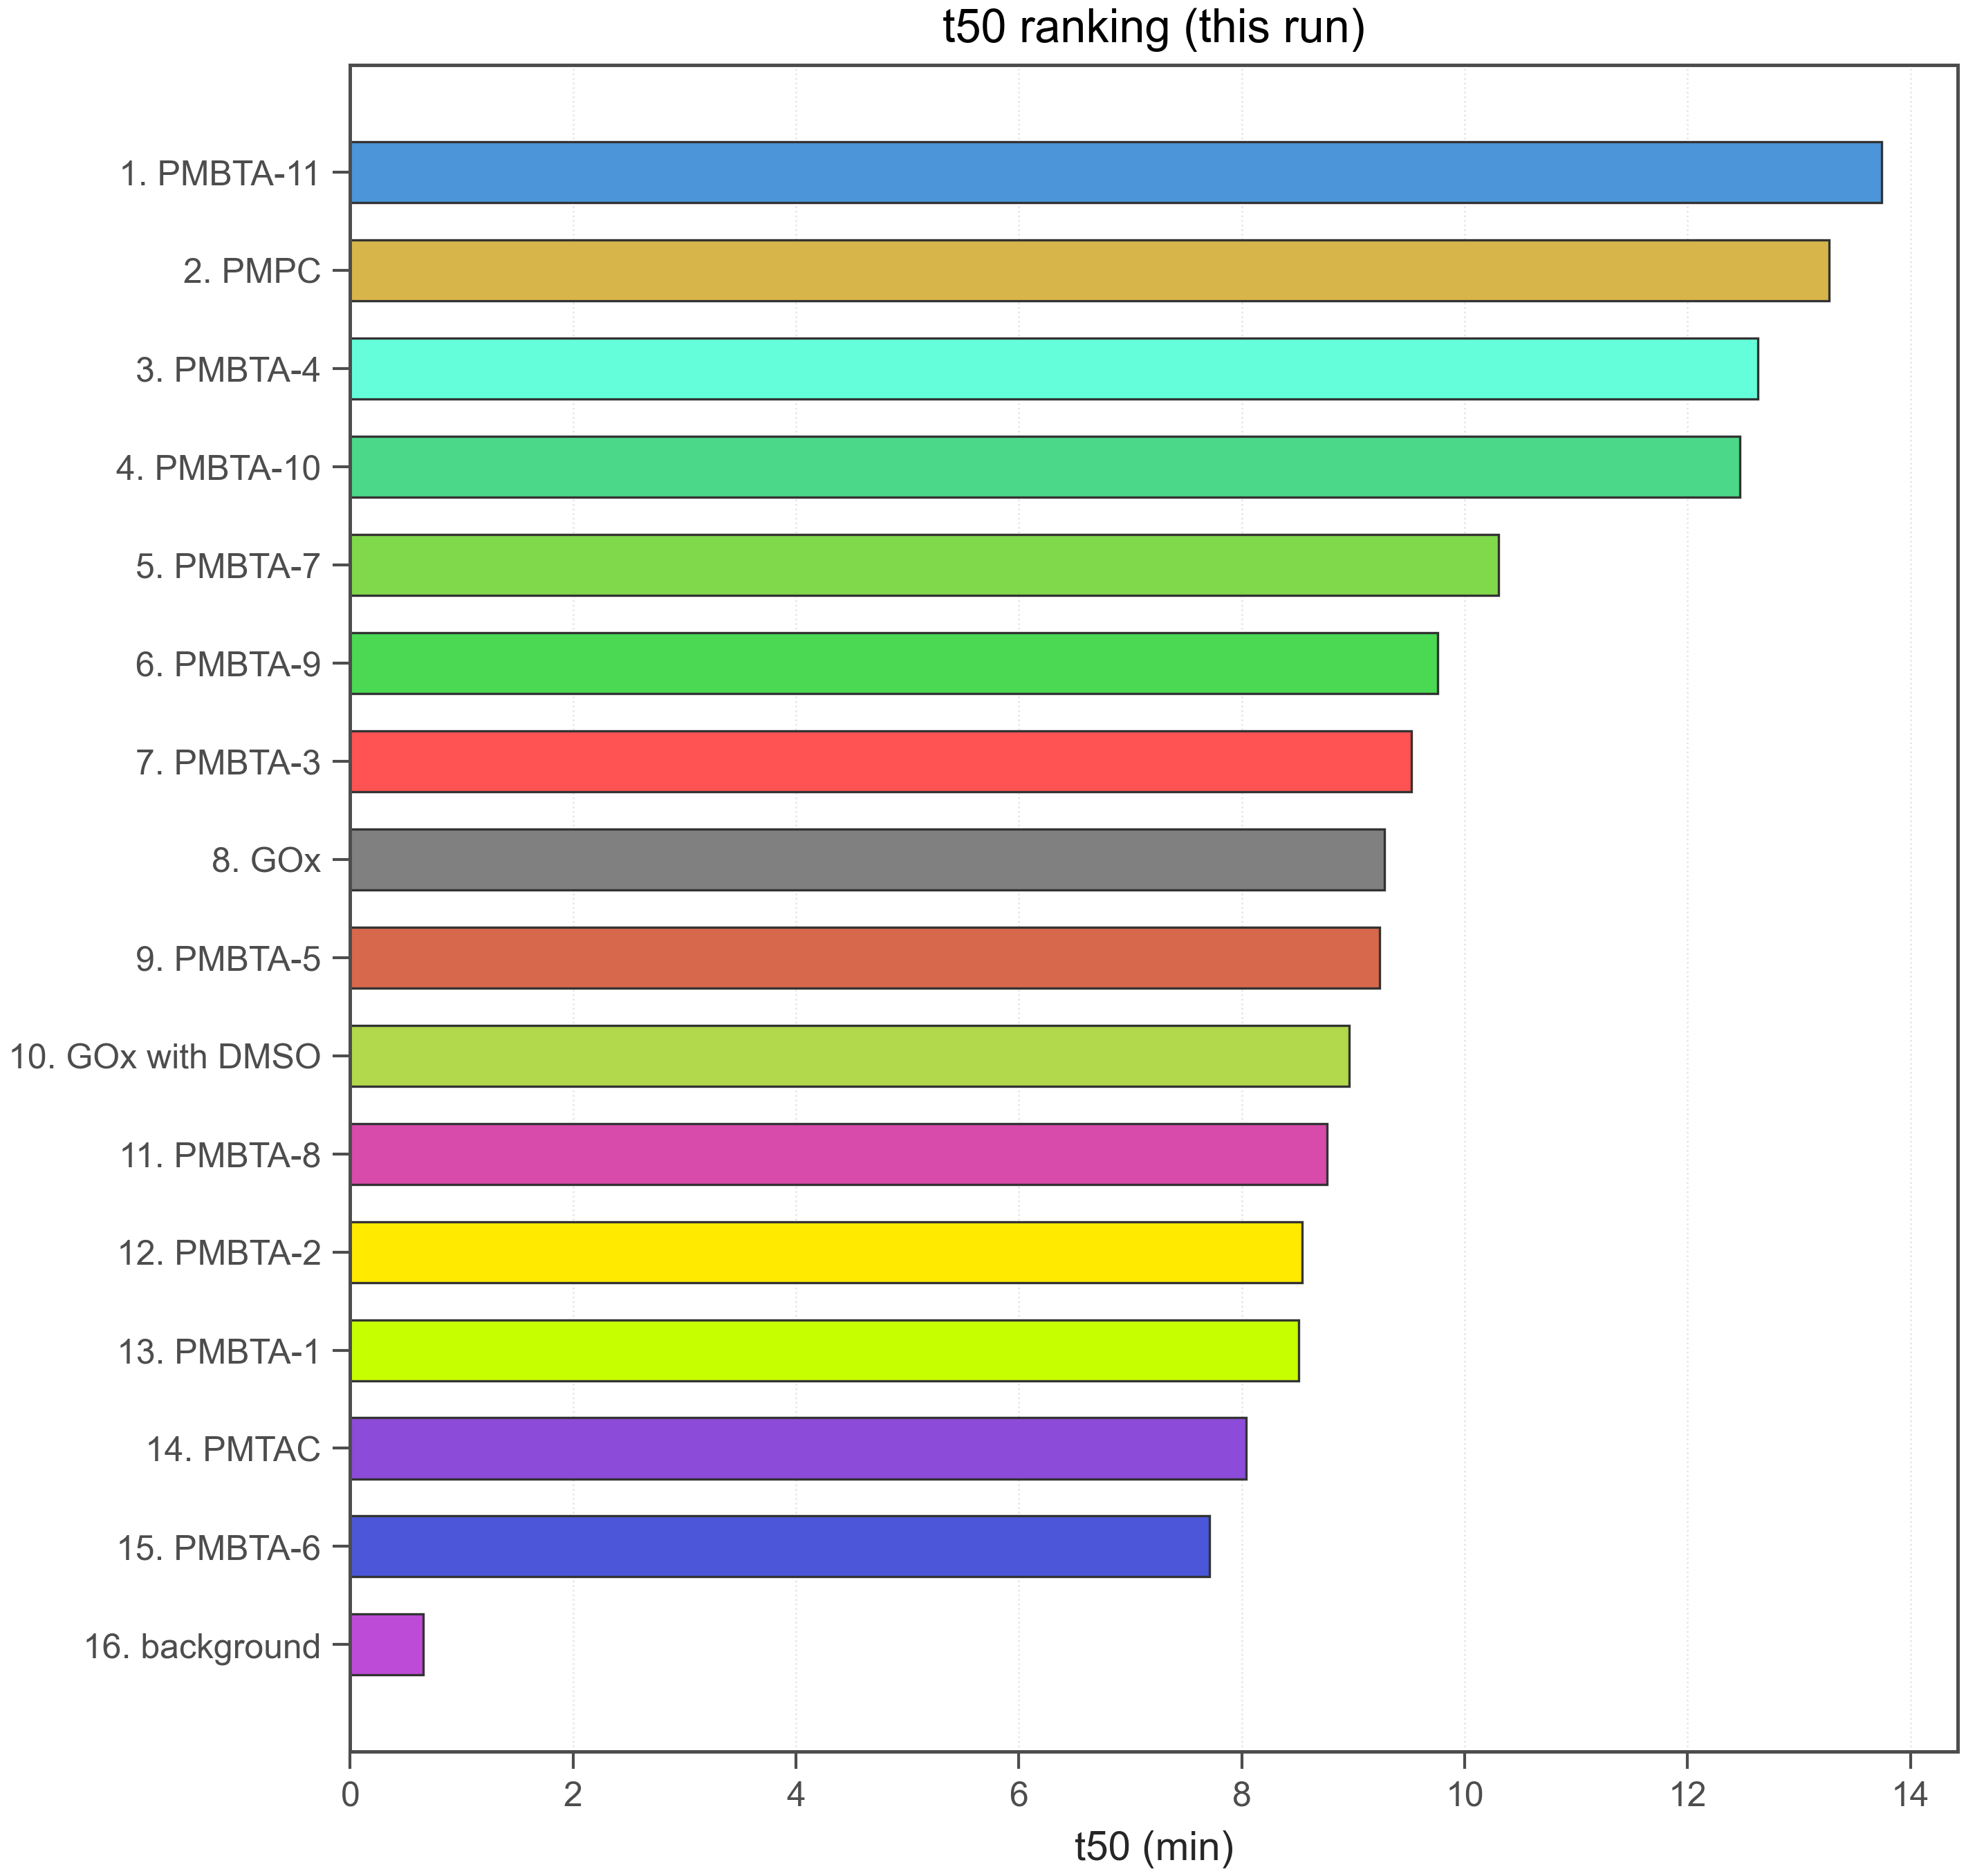

The file beside this chart, header and first rows:
run_id, polymer_id, t50_min, t50_censored, t50_definition, t50_target_rea_percent, rea_at_20_percent, use_for_bo, rank_t50
260209-3, PMBTA-11, 13.74, 0, rea50, 50.0, 36.63, True, 1
260209-3, PMPC, 13.27, 0, rea50, 50.0, 27.9, True, 2
260209-3, PMBTA-4, 12.63, 0, rea50, 50.0, 32.65, True, 3
260209-3, PMBTA-10, 12.47, 0, rea50, 50.0, 24.73, True, 4
260209-3, PMBTA-7, 10.31, 0, rea50, 50.0, 25.73, True, 5
260209-3, PMBTA-9, 9.756, 0, rea50, 50.0, 22.31, True, 6
260209-3, PMBTA-3, 9.521, 0, rea50, 50.0, 21.4, True, 7
260209-3, GOx, 9.28, 0, rea50, 50.0, 26.11, True, 8
260209-3, PMBTA-5, 9.238, 0, rea50, 50.0, 21.44, True, 9
260209-3, GOx with DMSO, 8.965, 0, rea50, 50.0, 24.66, True, 10
260209-3, PMBTA-8, 8.766, 0, rea50, 50.0, 20.96, True, 11
260209-3, PMBTA-2, 8.542, 0, rea50, 50.0, 17.73, True, 12
260209-3, PMBTA-1, 8.51, 0, rea50, 50.0, 21.03, True, 13
260209-3, PMTAC, 8.039, 0, rea50, 50.0, 32.39, True, 14
260209-3, PMBTA-6, 7.71, 0, rea50, 50.0, 16.99, True, 15
260209-3, background, 0.6547, 0, rea50, 50.0, , True, 16
